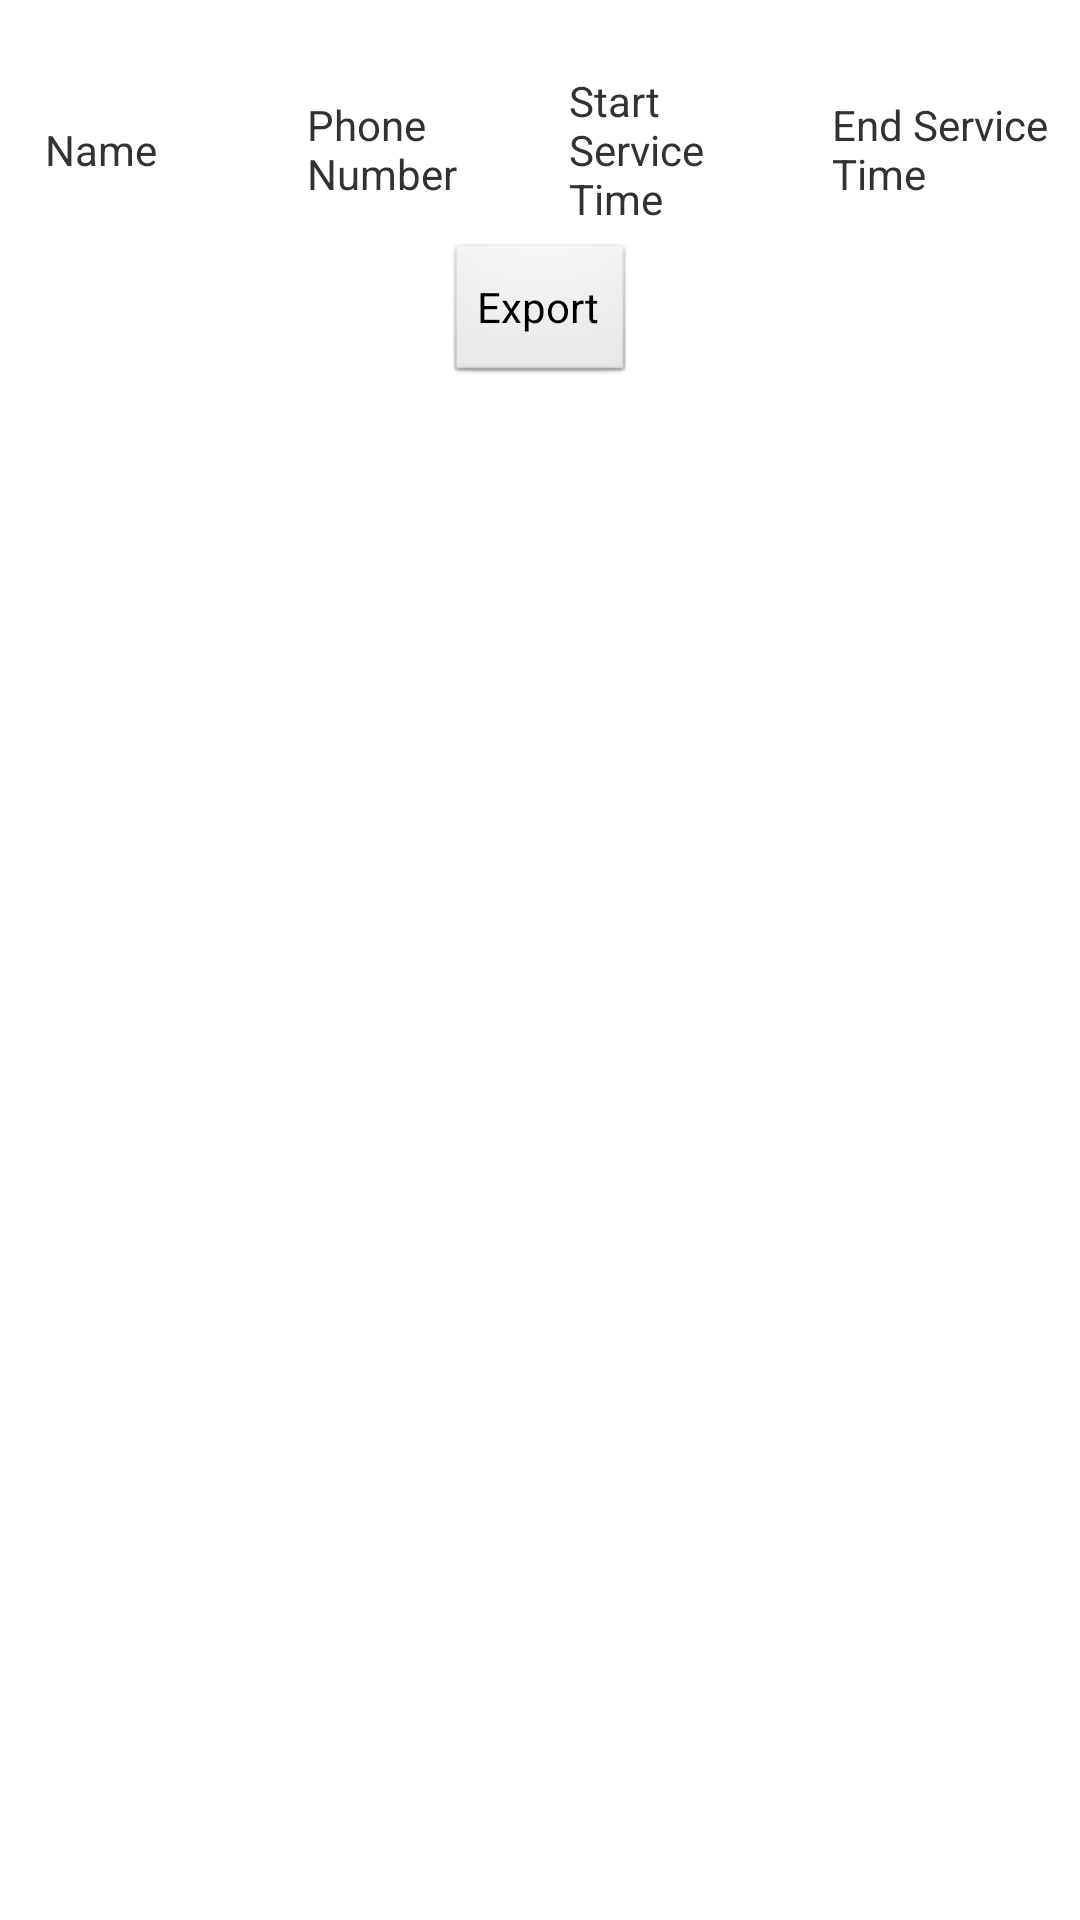

The Android layout XML behind this screen, and the referenced resources:
<!-- AndroidManifest.xml: application theme AppTheme -->
<!-- res/layout/activity_logs.xml -->
<ScrollView xmlns:android="http://schemas.android.com/apk/res/android"
    xmlns:tools="http://schemas.android.com/tools"
    android:layout_width="match_parent"
    android:layout_height="wrap_content"
    tools:context=".LogsActivity" >

	<LinearLayout
	    android:layout_width="match_parent"
	    android:layout_height="wrap_content"
	    android:orientation="vertical" >
		
     	<TextView
     	  android:id="@+id/log_date"
          android:layout_width="wrap_content"
          android:layout_height="wrap_content"
          android:layout_gravity="center_vertical"
          android:gravity="left"
          android:paddingLeft="10dp"
          android:textAppearance="?android:attr/textAppearanceSmall" />

        <TableLayout
            android:id="@+id/table_log"
            android:layout_width="match_parent"
            android:layout_height="wrap_content" >

        	<TableRow
        	    android:id="@+id/log_header"
        	    android:layout_width="wrap_content"
        	    android:layout_height="wrap_content"
        	    android:padding="@dimen/table_padding" >

        	    <TextView
        	        android:layout_width="0dp"
        	        android:layout_height="wrap_content"
        	        android:layout_gravity="center_vertical"
        	        android:layout_weight="1"
        	        android:gravity="left"
        	        android:paddingLeft="10dp"
        	        android:text="@string/name_head"
        	        android:textAppearance="?android:attr/textAppearanceSmall" />

        	    <TextView
        	        android:layout_width="0dp"
        	        android:layout_height="wrap_content"
        	        android:layout_gravity="center_vertical"
        	        android:layout_weight="1"
        	        android:gravity="left"
        	        android:paddingLeft="10dp"
        	        android:text="@string/number_head"
        	        android:textAppearance="?android:attr/textAppearanceSmall" />

        	    <TextView
        	        android:layout_width="0dp"
        	        android:layout_height="wrap_content"
        	        android:layout_gravity="center_vertical"
        	        android:layout_weight="1"
        	        android:gravity="left"
        	        android:paddingLeft="10dp"
        	        android:text="@string/start_head"
        	        android:textAppearance="?android:attr/textAppearanceSmall" />

        	    <TextView
        	        android:layout_width="0dp"
        	        android:layout_height="wrap_content"
        	        android:layout_gravity="center_vertical"
        	        android:layout_weight="1"
        	        android:gravity="left"
        	        android:paddingLeft="10dp"
        	        android:text="@string/end_head"
        	        android:textAppearance="?android:attr/textAppearanceSmall" />
        	</TableRow>
            
		</TableLayout>

        <Button
            android:layout_width="wrap_content"
            android:layout_height="wrap_content"
            android:layout_gravity="center_vertical|center_horizontal"
            android:text="@string/export_button" 
            android:onClick="export_method" />


	</LinearLayout>
</ScrollView>
<!-- resources referenced by this layout -->
<resources>
  <dimen name="table_padding">5dp</dimen>
  <string name="end_head">End Service Time</string>
  <string name="export_button">Export</string>
  <string name="name_head">Name</string>
  <string name="number_head">Phone Number</string>
  <string name="start_head">Start Service Time</string>
  <style name="AppTheme" parent="AppBaseTheme">
          
      </style>
  <style name="AppBaseTheme" parent="android:Theme.Light.NoTitleBar">
          
      </style>
</resources>
